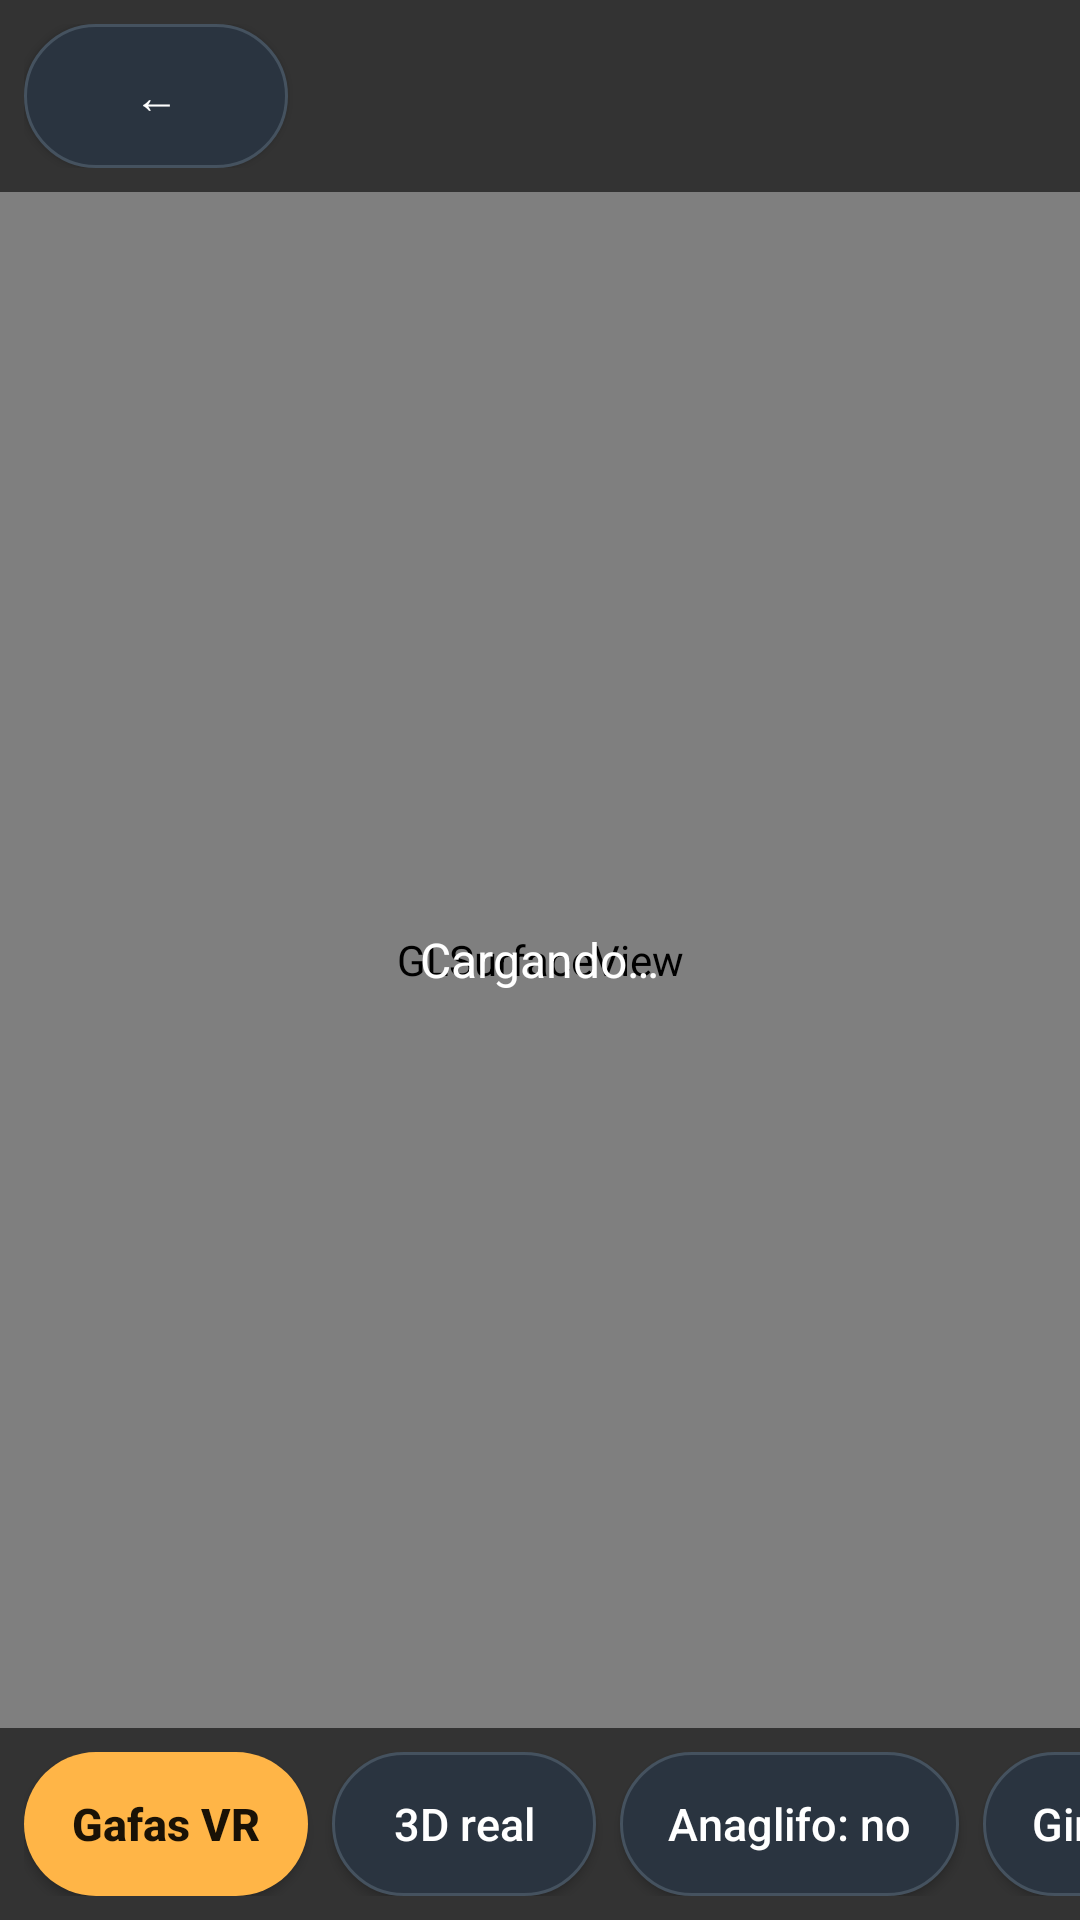

Produce the Android XML layout that renders to this screen, including the resource entries it uses.
<!-- AndroidManifest.xml: activity theme Tema.Pantalla -->
<!-- res/layout/activity_viewer.xml -->
<?xml version="1.0" encoding="utf-8"?>
<FrameLayout xmlns:android="http://schemas.android.com/apk/res/android"
    android:layout_width="match_parent"
    android:layout_height="match_parent"
    android:background="#000000">

    <android.opengl.GLSurfaceView
        android:id="@+id/glView"
        android:layout_width="match_parent"
        android:layout_height="match_parent" />

    <TextView
        android:id="@+id/txtLoading"
        android:layout_width="wrap_content"
        android:layout_height="wrap_content"
        android:layout_gravity="center"
        android:text="Cargando…"
        android:textColor="#FFFFFF"
        android:textSize="16sp" />

    <FrameLayout
        android:id="@+id/uiLayer"
        android:layout_width="match_parent"
        android:layout_height="match_parent">

        <LinearLayout
            android:id="@+id/topBar"
            android:layout_width="match_parent"
            android:layout_height="wrap_content"
            android:layout_gravity="top"
            android:background="#99000000"
            android:gravity="center_vertical"
            android:orientation="horizontal"
            android:padding="8dp">

            <Button
                android:id="@+id/btnClose"
                style="@style/Boton"
                android:text="←" />

            <TextView
                android:id="@+id/txtInfo"
                android:layout_width="0dp"
                android:layout_height="wrap_content"
                android:layout_marginStart="10dp"
                android:layout_weight="1"
                android:textColor="#FFFFFF"
                android:textSize="13sp" />
        </LinearLayout>

        <HorizontalScrollView
            android:id="@+id/bottomBar"
            android:layout_width="match_parent"
            android:layout_height="wrap_content"
            android:layout_gravity="bottom"
            android:background="#99000000"
            android:scrollbars="none">

            <LinearLayout
                android:layout_width="wrap_content"
                android:layout_height="wrap_content"
                android:orientation="horizontal"
                android:padding="8dp">

                <Button
                    android:id="@+id/btnVr"
                    style="@style/Boton.Principal"
                    android:text="Gafas VR" />

                <Button
                    android:id="@+id/btnStereo"
                    style="@style/Boton"
                    android:layout_marginStart="8dp"
                    android:text="3D real" />

                <Button
                    android:id="@+id/btnAnaglyph"
                    style="@style/Boton"
                    android:layout_marginStart="8dp"
                    android:text="Anaglifo: no" />

                <Button
                    android:id="@+id/btnGyro"
                    style="@style/Boton"
                    android:layout_marginStart="8dp"
                    android:text="Giroscopio: sí" />

                <Button
                    android:id="@+id/btnCenter"
                    style="@style/Boton"
                    android:layout_marginStart="8dp"
                    android:text="Centrar" />

                <Button
                    android:id="@+id/btnViewerSettings"
                    style="@style/Boton"
                    android:layout_marginStart="8dp"
                    android:text="Ajustes" />
            </LinearLayout>
        </HorizontalScrollView>

        <TextView
            android:id="@+id/txtVrHint"
            android:layout_width="wrap_content"
            android:layout_height="wrap_content"
            android:layout_gravity="bottom|center_horizontal"
            android:layout_marginBottom="12dp"
            android:background="#99000000"
            android:padding="8dp"
            android:text="Toca la pantalla para centrar la vista · Atrás para salir"
            android:textColor="#FFFFFF"
            android:textSize="13sp"
            android:visibility="gone" />
    </FrameLayout>
</FrameLayout>
<!-- resources referenced by this layout -->
<resources>
  <style name="Boton">
          <item name="android:layout_width">wrap_content</item>
          <item name="android:layout_height">wrap_content</item>
          <item name="android:minHeight">48dp</item>
          <item name="android:paddingStart">16dp</item>
          <item name="android:paddingEnd">16dp</item>
          <item name="android:textAllCaps">false</item>
          <item name="android:textSize">15sp</item>
          <item name="android:textColor">#FFFFFF</item>
          <item name="android:background">@drawable/boton</item>
      </style>
  <style name="Boton.Principal">
          <item name="android:background">@drawable/boton_principal</item>
          <item name="android:textStyle">bold</item>
          <item name="android:textColor">#1A1206</item>
      </style>
  <style name="Tema.Pantalla">
          <item name="android:windowBackground">@android:color/black</item>
          <item name="android:statusBarColor">@android:color/black</item>
          <item name="android:navigationBarColor">@android:color/black</item>
      </style>
  <!-- drawable boton (drawable) -->
  <?xml version="1.0" encoding="utf-8"?>
  <selector xmlns:android="http://schemas.android.com/apk/res/android">
      <item android:state_pressed="true">
          <shape android:shape="rectangle">
              <solid android:color="#3A4757" />
              <corners android:radius="24dp" />
          </shape>
      </item>
      <item>
          <shape android:shape="rectangle">
              <solid android:color="#2A3440" />
              <stroke android:width="1dp" android:color="#45525F" />
              <corners android:radius="24dp" />
          </shape>
      </item>
  </selector>
  <!-- drawable boton_principal (drawable) -->
  <?xml version="1.0" encoding="utf-8"?>
  <selector xmlns:android="http://schemas.android.com/apk/res/android">
      <item android:state_pressed="true">
          <shape android:shape="rectangle">
              <solid android:color="#E09A30" />
              <corners android:radius="24dp" />
          </shape>
      </item>
      <item>
          <shape android:shape="rectangle">
              <solid android:color="#FFB547" />
              <corners android:radius="24dp" />
          </shape>
      </item>
  </selector>
</resources>
